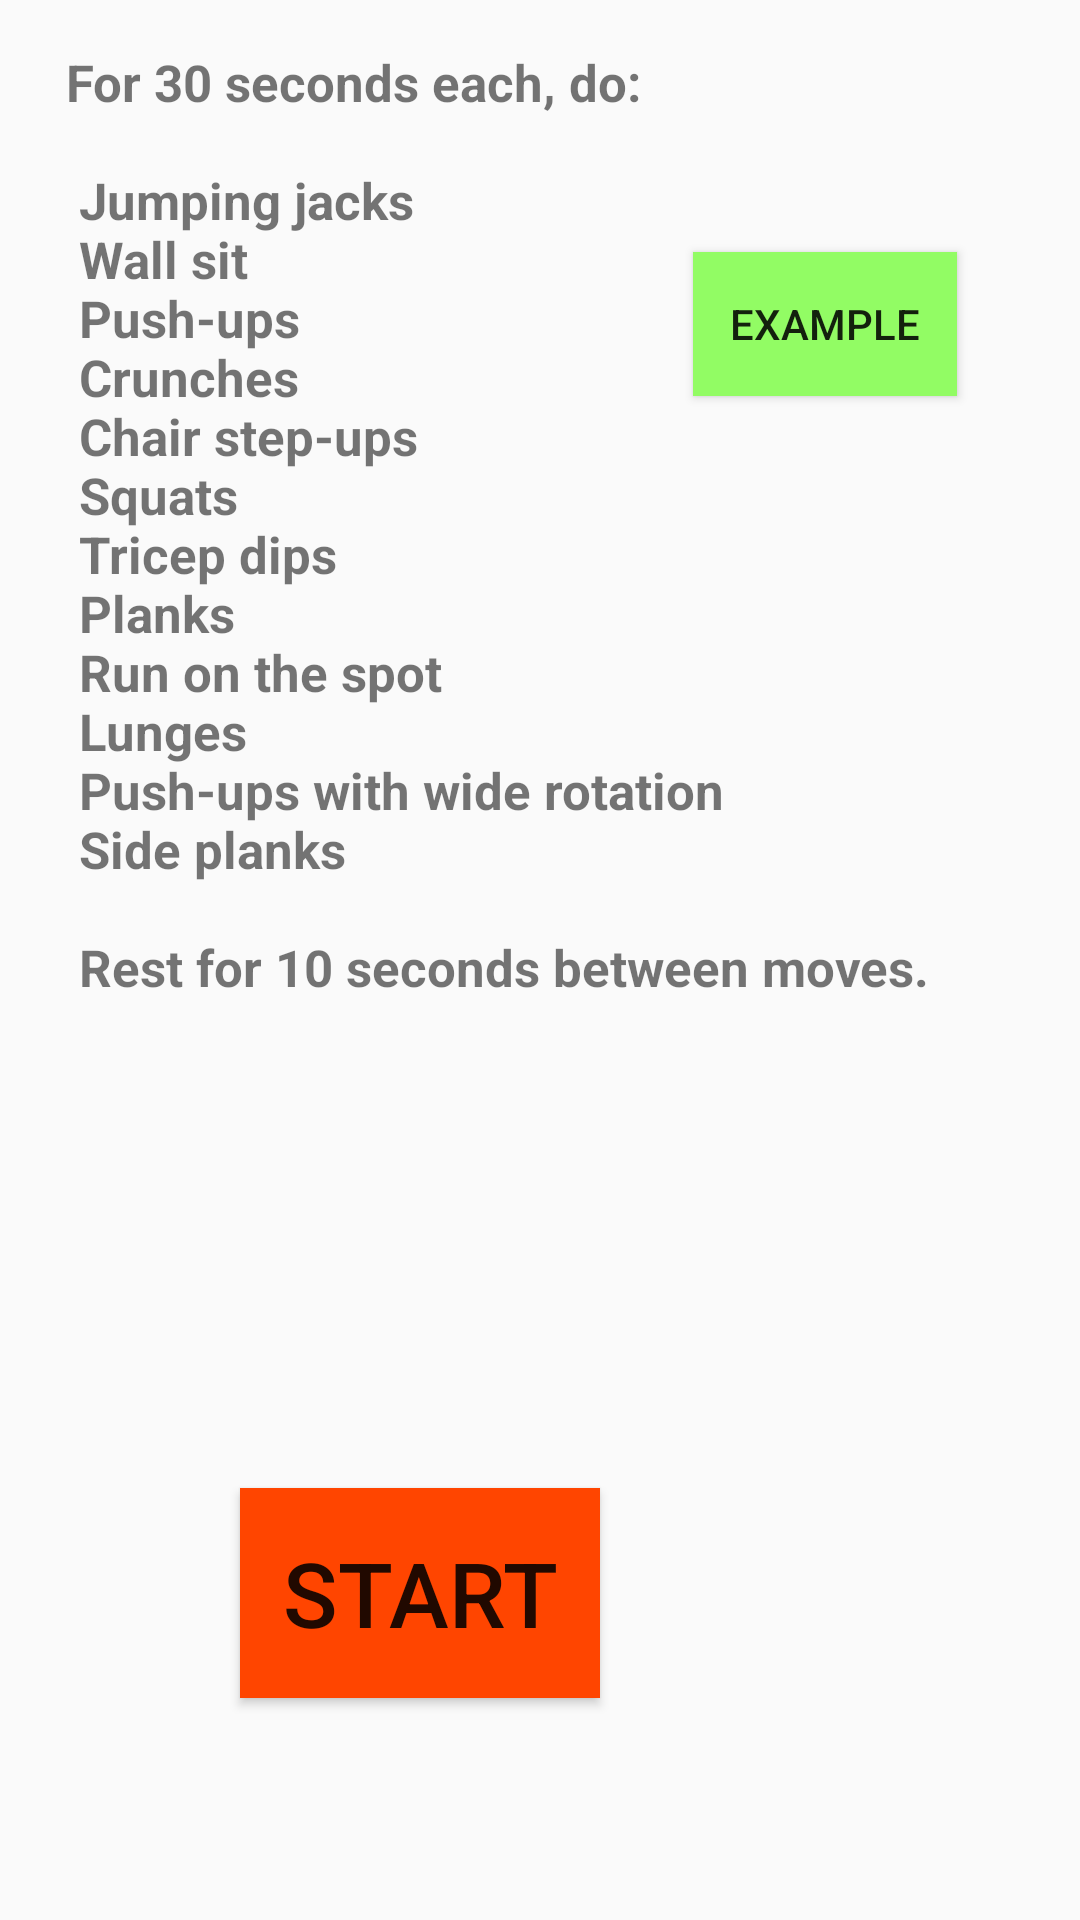

Reconstruct the res/layout file that produces this screen, plus the resources it refers to.
<!-- AndroidManifest.xml: application theme AppTheme -->
<!-- res/layout/fragment_hiit_workout.xml -->
<?xml version="1.0" encoding="utf-8"?>
<RelativeLayout
    xmlns:android="http://schemas.android.com/apk/res/android"
    xmlns:tools="http://schemas.android.com/tools"
    android:layout_width="match_parent"
    android:layout_height="match_parent"
    tools:context="com.example.hkrhealth.MainActivity" >

    <ScrollView
        android:layout_width="wrap_content"
        android:layout_height="wrap_content"
        android:layout_alignParentStart="true"
        android:layout_alignParentLeft="true"
        android:layout_alignParentTop="true"
        android:layout_marginStart="22dp"
        android:layout_marginLeft="22dp"
        android:layout_marginTop="16dp">

        <TextView
            android:id="@+id/instructionsTV"
            android:layout_width="wrap_content"
            android:layout_height="wrap_content"
            android:lines="17"
            android:text="@string/row1"
            android:textSize="17sp"

            android:textStyle="bold" />
    </ScrollView>

    <TextView
        android:id="@+id/timerTV"
        android:layout_width="189dp"
        android:layout_height="98dp"
        android:layout_below="@+id/goToYoutubeButton"
        android:layout_alignParentStart="true"
        android:layout_alignParentLeft="true"
        android:layout_marginStart="129dp"
        android:layout_marginLeft="129dp"
        android:layout_marginTop="226dp"
        android:textColor="@color/black"
        android:textSize="70sp"
        tools:text="00:00" />

    <Button
        android:id="@+id/startCountDownButton"
        android:layout_width="120dp"
        android:layout_height="70dp"
        android:layout_below="@id/timerTV"
        android:layout_alignParentStart="true"
        android:layout_alignParentLeft="true"
        android:layout_marginStart="80dp"
        android:layout_marginLeft="80dp"
        android:textSize="30sp"

        android:layout_marginTop="40dp"
        android:background="@color/OrangeRed"
        android:text="Start" />

    <Button
        android:id="@+id/resetButton"
        android:layout_width="120dp"
        android:layout_height="70dp"
        android:layout_below="@+id/timerTV"
        android:layout_alignParentEnd="true"
        android:layout_alignParentRight="true"
        android:layout_marginTop="40dp"
        android:layout_marginEnd="56dp"
        android:layout_marginRight="56dp"
        android:background="@color/Gold"
        android:textSize="30sp"

        android:text="Reset"
        android:visibility="invisible"
        tools:visibility="visible" />

    <Button
        android:id="@+id/goToYoutubeButton"
        android:layout_width="wrap_content"
        android:layout_height="wrap_content"
        android:layout_alignParentTop="true"
        android:layout_alignParentEnd="true"
        android:layout_alignParentRight="true"
        android:layout_centerVertical="true"
        android:layout_marginTop="84dp"
        android:layout_marginEnd="41dp"
        android:layout_marginRight="41dp"
        android:background="@color/light_green"
        android:text="Example" />

</RelativeLayout>
<!-- resources referenced by this layout -->
<resources>
  <color name="Gold">#FFD700</color>
  <color name="OrangeRed">#FF4500</color>
  <color name="black">#000000</color>
  <color name="light_green">#92FC64</color>
  <string name="row1"><b>For 30 seconds each, do:</b> "\n" "\n" Jumping jacks
          "\n" Wall sit "\n" Push-ups "\n" Crunches
          "\n" Chair step-ups "\n" Squats "\n" Tricep dips
          "\n" Planks "\n" Run on the spot "\n" Lunges
          "\n" Push-ups with wide rotation "\n" Side planks
          "\n" "\n" <b>Rest for 10 seconds between moves.</b> </string>
  <style name="AppTheme" parent="Theme.AppCompat.Light.NoActionBar">
          
          <item name="colorPrimary">@color/colorPrimary</item>
          <item name="colorPrimaryDark">@color/colorPrimaryDark</item>
          <item name="colorAccent">@color/colorAccent</item>
      </style>
  <color name="colorPrimary">#008577</color>
  <color name="colorPrimaryDark">#00574B</color>
  <color name="colorAccent">#D81B60</color>
</resources>
